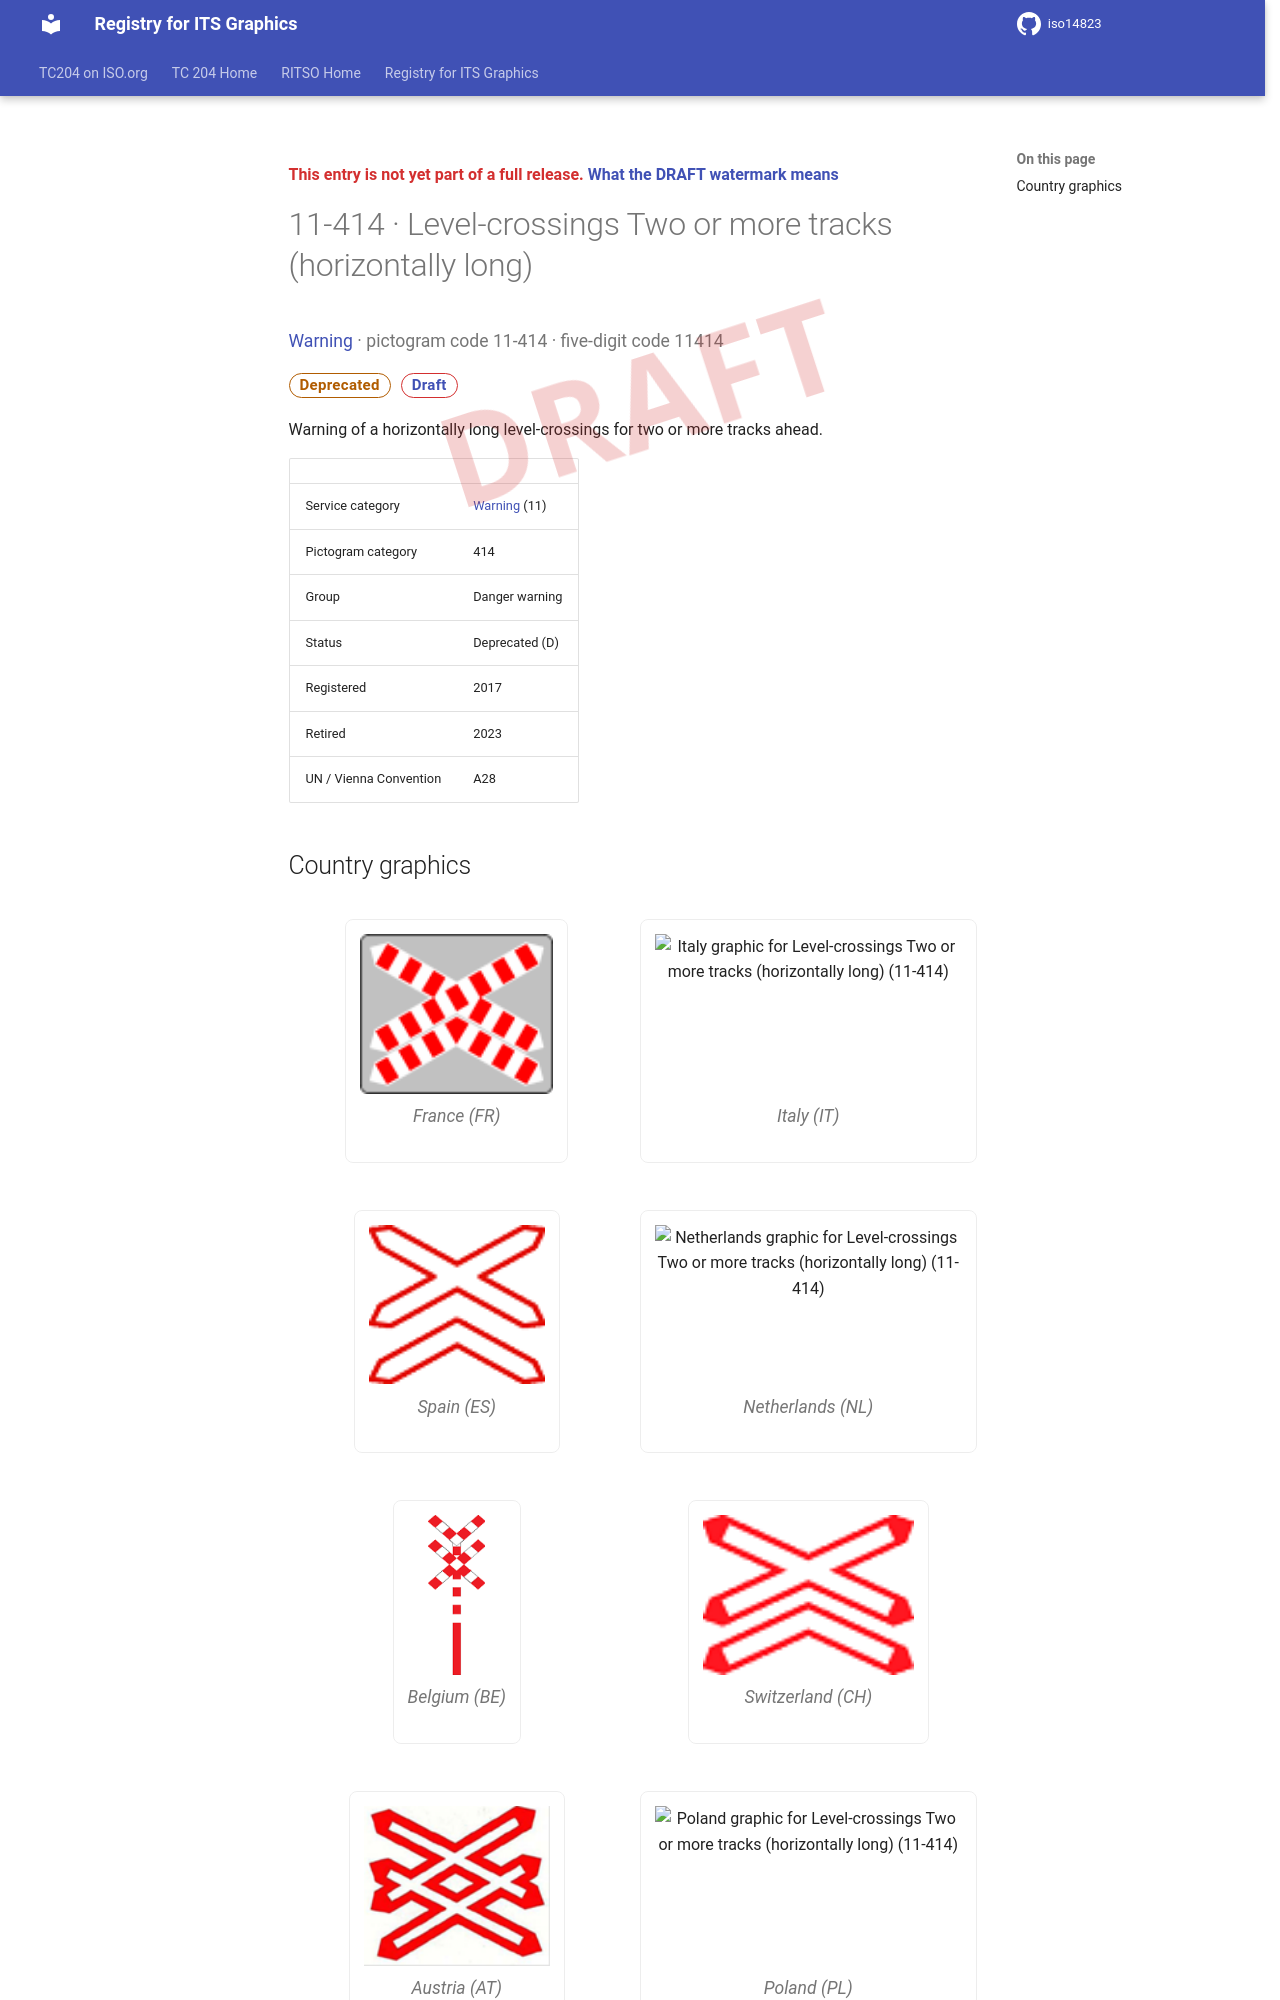

repository: k-vaughn/iso14823 · page: v0.1.0-alpha.1/signs/11-414/index.html · generator: mkdocs

<div class="draft4-watermark" aria-hidden="true"></div>

<p class="draft-note">This entry is not yet part of a full release. <a href="../#draft-watermark">What the DRAFT watermark means</a></p>

# 11-414 · Level-crossings Two or more tracks (horizontally long)

<p class="sign-kicker"><a href="../categories/11/">Warning</a> · pictogram code 11-414 · five-digit code 11414</p>
<p class="sign-chips"><span class="chip chip-deprecated">Deprecated</span> <a class="chip chip-draft" href="../#draft-watermark">Draft</a></p>
<p>Warning of a horizontally long level-crossings for two or more tracks ahead.</p>
| | |
| --- | --- |
| Service category | <a href="../categories/11/">Warning</a> (11) |
| Pictogram category | 414 |
| Group | Danger warning |
| Status | Deprecated (D) |
| Registered | 2017 |
| Retired | 2023 |
| UN / Vienna Convention | A28 |
